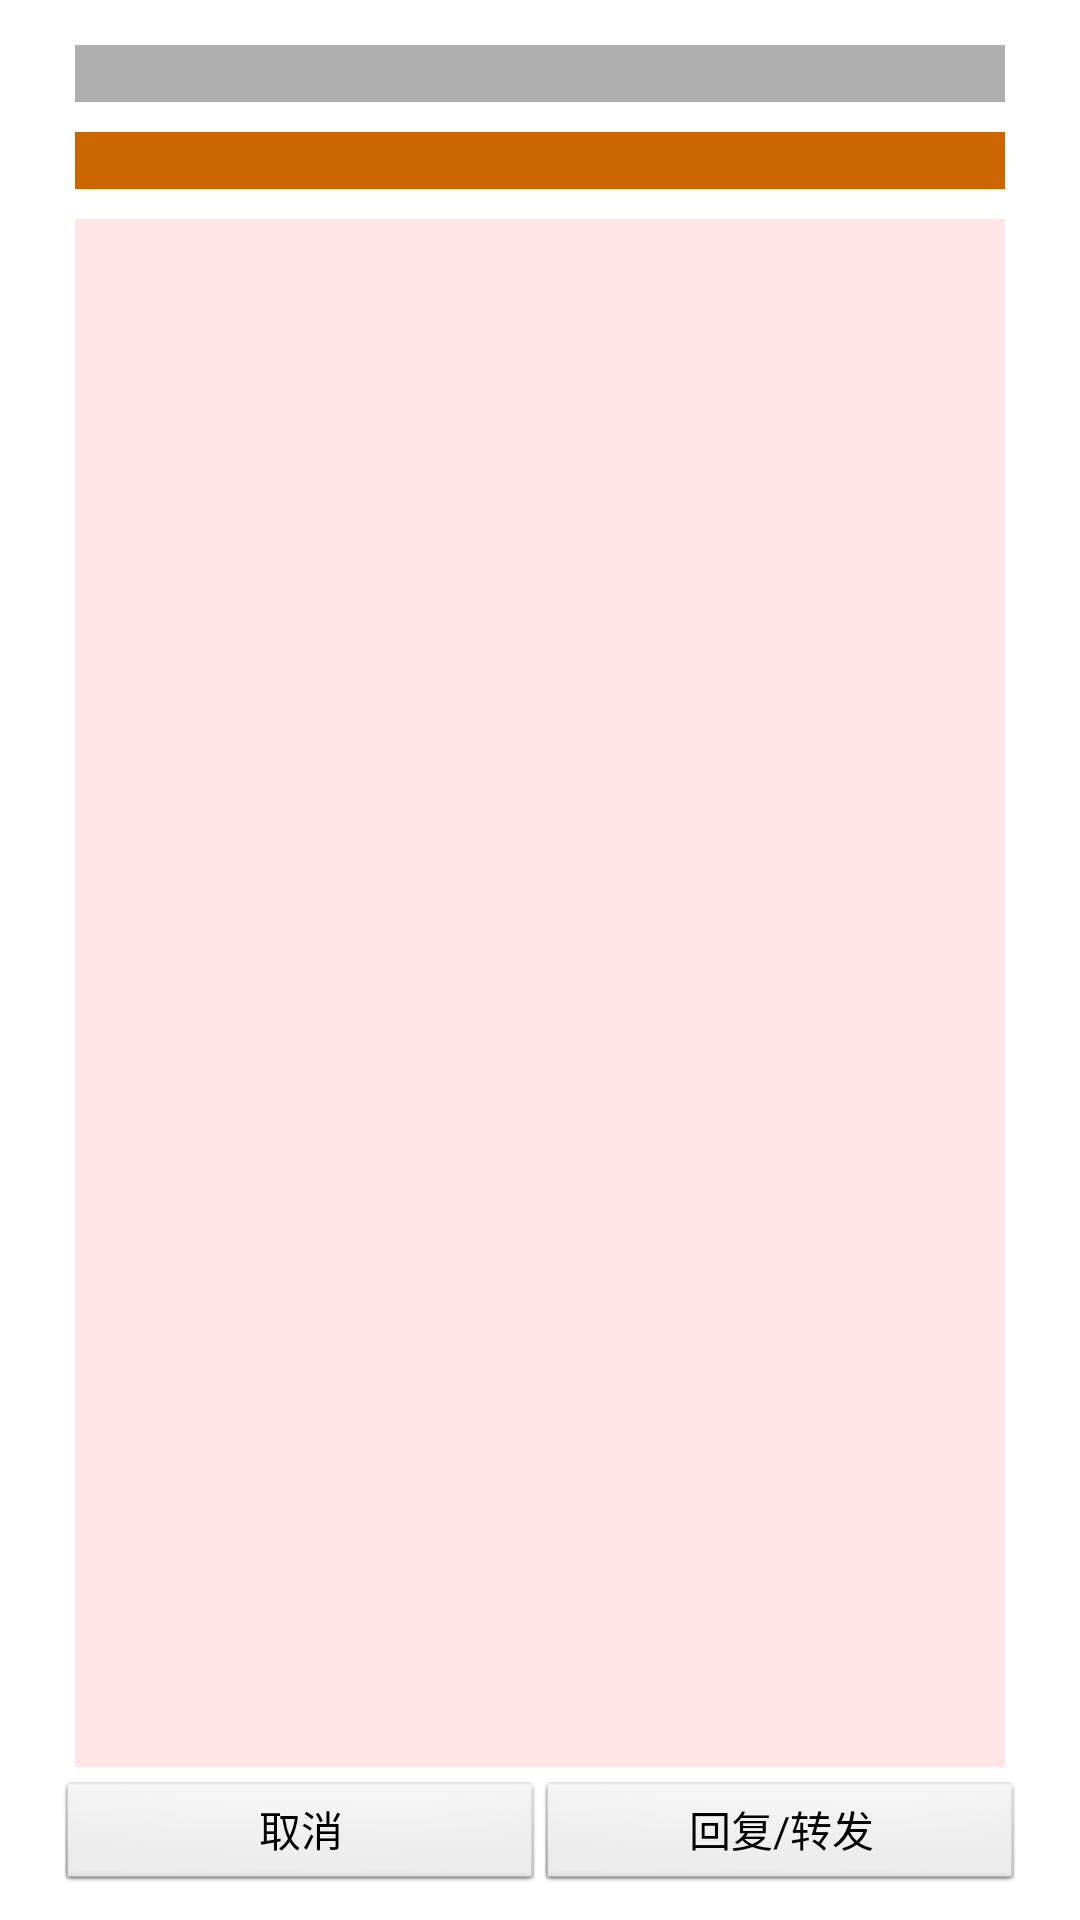

This screen was rendered from an Android layout file. Write that file and the resources it references.
<!-- AndroidManifest.xml: application theme AppTheme -->
<!-- res/layout/mailcontent.xml -->
<RelativeLayout xmlns:android="http://schemas.android.com/apk/res/android"
    xmlns:tools="http://schemas.android.com/tools"
    android:layout_width="match_parent"
    android:layout_height="match_parent"
    android:paddingBottom="10dp"
    android:paddingLeft="20dp"
    android:paddingRight="20dp"
    android:paddingTop="10dp"
    tools:context=".MailContentActivity" >

    <TextView
        android:id="@+id/tv_addr"
        android:layout_width="match_parent"
        android:layout_height="wrap_content"
        android:layout_alignParentLeft="true"
        android:layout_alignParentTop="true"
        android:layout_margin="5dp"
        android:background="@color/gray"
        android:textIsSelectable="true" />

    <TextView
        android:id="@+id/tv_mailsubject"
        android:layout_width="match_parent"
        android:layout_height="wrap_content"
        android:layout_alignParentLeft="true"
        android:layout_below="@+id/tv_addr"
        android:layout_margin="5dp"
        android:background="@color/orange"
        android:textIsSelectable="true" />

    <ListView
        android:id="@+id/lv_mailattachment"
        android:layout_width="match_parent"
        android:layout_height="wrap_content"
        android:layout_alignParentLeft="true"
        android:layout_below="@+id/tv_mailsubject"
        android:layout_margin="5dp"
        android:background="@color/yellow"
        android:visibility="gone" />

    <WebView
        android:id="@+id/wv_mailcontent"
        android:layout_width="match_parent"
        android:layout_height="match_parent"
        android:layout_above="@+id/btn_holder"
        android:layout_below="@+id/lv_mailattachment"
        android:layout_margin="5dp"
        android:background="@color/pink"
        android:visibility="gone" />

    <TextView
        android:id="@+id/tv_mailcontent"
        android:layout_width="match_parent"
        android:layout_height="match_parent"
        android:layout_above="@+id/btn_holder"
        android:layout_below="@+id/lv_mailattachment"
        android:layout_margin="5dp"
        android:background="@color/pink"
        android:ems="10"
        android:gravity="top"
        android:textIsSelectable="true" />

    <LinearLayout
        android:id="@+id/btn_holder"
        android:layout_width="match_parent"
        android:layout_height="wrap_content"
        android:layout_alignParentBottom="true"
        android:orientation="horizontal" >

        <Button
            android:id="@+id/btn_cancel"
            style="?android:attr/buttonStyleSmall"
            android:layout_width="match_parent"
            android:layout_height="wrap_content"
            android:layout_weight="1"
            android:text="@string/btn_cancel" />

        <Button
            android:id="@+id/btn_relay"
            style="?android:attr/buttonStyleSmall"
            android:layout_width="match_parent"
            android:layout_height="wrap_content"
            android:layout_weight="1"
            android:text="@string/btn_relay" />
    </LinearLayout>

</RelativeLayout>
<!-- resources referenced by this layout -->
<resources>
  <color name="gray">#AFAFAF</color>
  <color name="orange">#CC6600</color>
  <color name="pink">#FFE6E6</color>
  <color name="yellow">#F99503</color>
  <string name="btn_cancel">取消</string>
  <string name="btn_relay">回复/转发</string>
  <style name="AppTheme" parent="AppBaseTheme">
          
      </style>
  <style name="AppBaseTheme" parent="android:Theme.Light">
          
      </style>
</resources>
